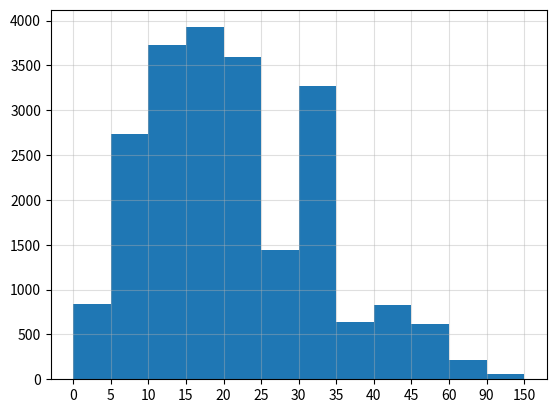

The matplotlib source for this figure:
# -*- coding: utf-8 -*-
from matplotlib import pyplot as plt
from matplotlib import font_manager

my_font = font_manager.FontProperties(fname=fr"C:\Windows\Fonts\simkai.ttf", size=12)

# 统计后的数据不能绘制直方图
interval = [0, 5, 10, 15, 20, 25, 30, 35, 40, 45, 60, 90]
width = [5, 5, 5, 5, 5, 5, 5, 5, 5, 15, 30, 60]
quantity = [836, 2737, 3723, 3926, 3596, 1438, 3273, 642, 824, 613, 215, 57]

# print(len(interval), len(width), len(quantity))

plt.bar(range(len(quantity)), quantity, width=1)

# 设置x轴的刻度
_x = [i-0.5 for i in range(13)]
_xticks_labels = interval + [150]
plt.xticks(_x, _xticks_labels)

plt.grid(alpha=0.4)

plt.show()
